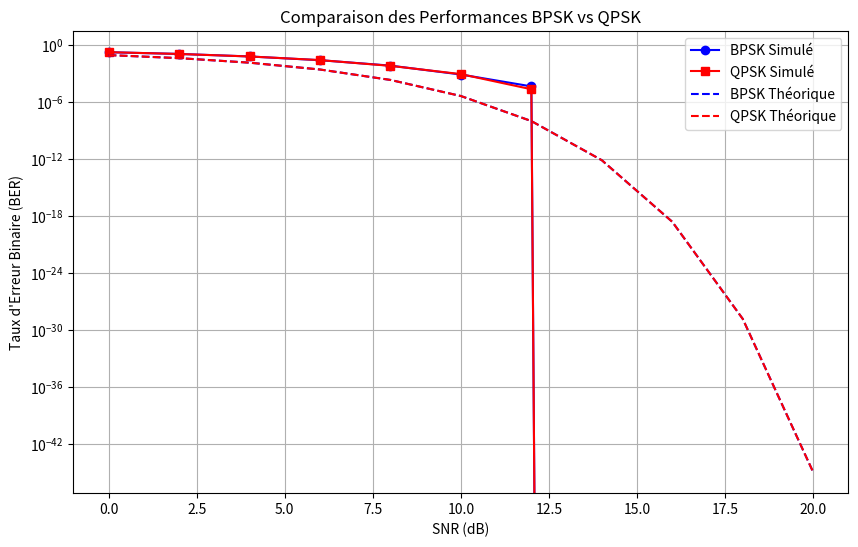
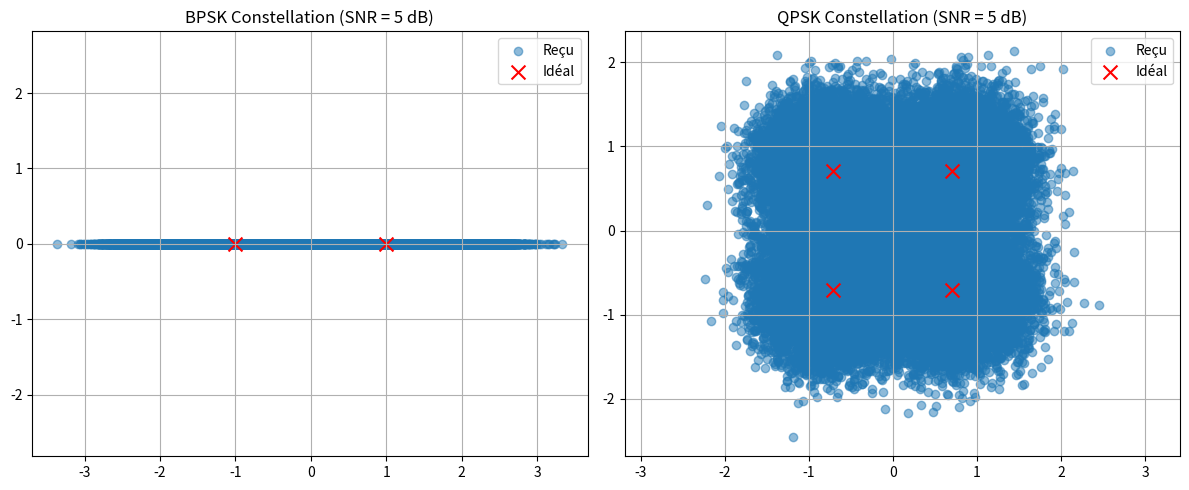
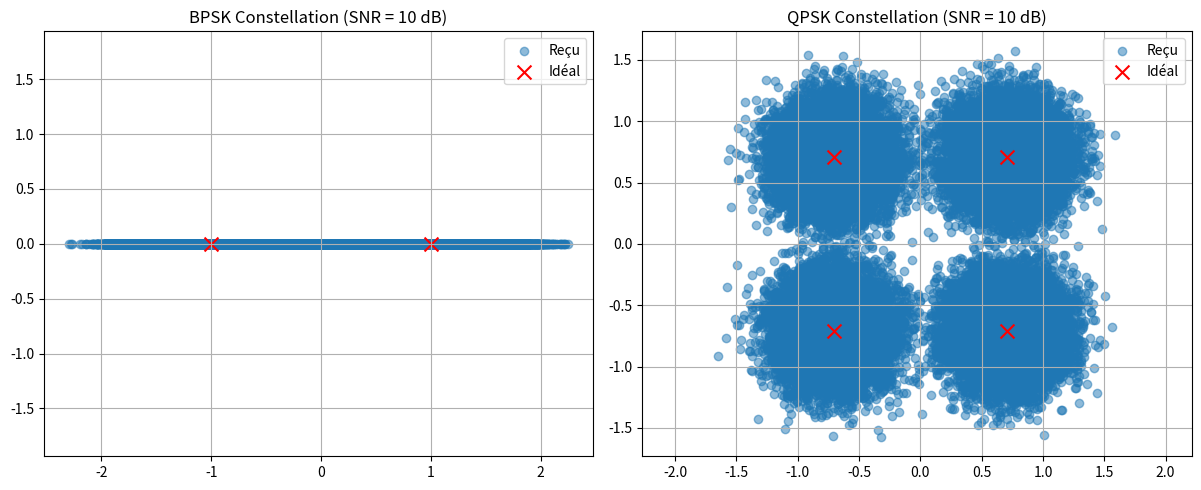
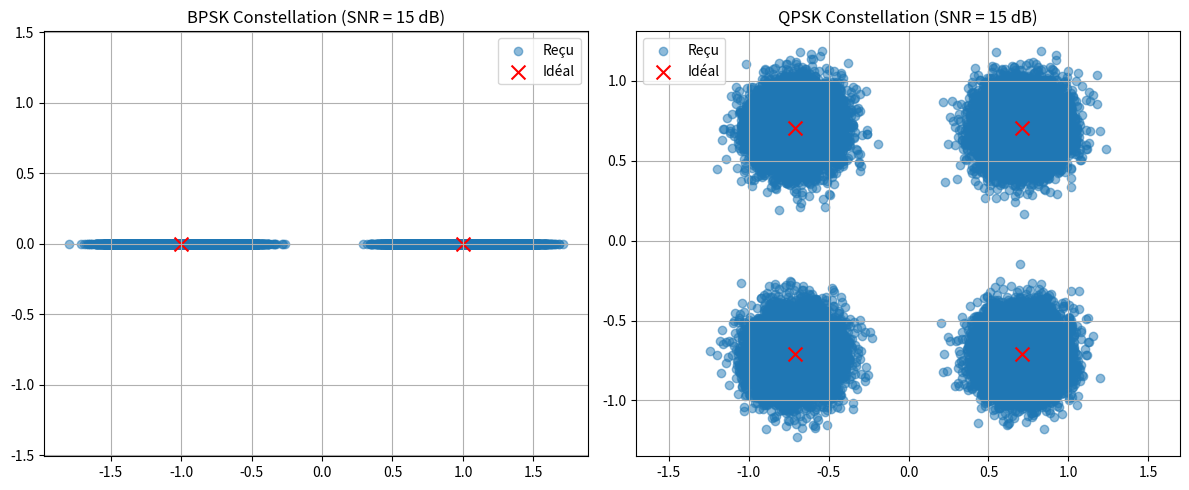

The script that saved these images, in order:
import numpy as np
import matplotlib.pyplot as plt
from scipy.special import erfc
import time

class ModulationPerformance:
    def __init__(self, n_bits=100000):
        self.n_bits = n_bits
        
    def generate_bits(self):
        """Génère des bits aléatoires"""
        return np.random.randint(0, 2, self.n_bits)
    
    def bpsk_modulate(self, bits):
        """Module les bits en BPSK"""
        return 2 * bits - 1
    
    def qpsk_modulate(self, bits):
        """Module les bits en QPSK"""
        # Groupe les bits par paires
        bits_reshaped = bits[:2*(len(bits)//2)].reshape(-1, 2)
        # Convertit chaque paire en symbole QPSK
        symbols = np.zeros(len(bits_reshaped), dtype=complex)
        
        # Mapping Gray code
        for i, bit_pair in enumerate(bits_reshaped):
            if bit_pair[0] == 0 and bit_pair[1] == 0:
                symbols[i] = (1 + 1j) / np.sqrt(2)  # 45 degrés
            elif bit_pair[0] == 0 and bit_pair[1] == 1:
                symbols[i] = (-1 + 1j) / np.sqrt(2)  # 135 degrés
            elif bit_pair[0] == 1 and bit_pair[1] == 1:
                symbols[i] = (-1 - 1j) / np.sqrt(2)  # 225 degrés
            else:
                symbols[i] = (1 - 1j) / np.sqrt(2)  # 315 degrés
                
        return symbols
    
    def add_noise(self, signal, snr_db):
        """Ajoute du bruit blanc gaussien au signal"""
        # Calcul de la puissance du bruit
        signal_power = np.mean(np.abs(signal)**2)
        noise_power = signal_power / (10**(snr_db/10))
        
        if np.iscomplexobj(signal):
            # Pour les signaux complexes (QPSK)
            noise = np.sqrt(noise_power/2) * (np.random.normal(0, 1, len(signal)) + 
                                            1j * np.random.normal(0, 1, len(signal)))
        else:
            # Pour les signaux réels (BPSK)
            noise = np.sqrt(noise_power) * np.random.normal(0, 1, len(signal))
            
        return signal + noise
    
    def bpsk_demodulate(self, received):
        """Démodule le signal BPSK"""
        return (received > 0).astype(int)
    
    def qpsk_demodulate(self, received):
        """Démodule le signal QPSK"""
        # Décision basée sur les quadrants
        bits = np.zeros(2*len(received), dtype=int)
        
        for i, symbol in enumerate(received):
            if symbol.real > 0 and symbol.imag > 0:
                bits[2*i:2*i+2] = [0, 0]
            elif symbol.real < 0 and symbol.imag > 0:
                bits[2*i:2*i+2] = [0, 1]
            elif symbol.real < 0 and symbol.imag < 0:
                bits[2*i:2*i+2] = [1, 1]
            else:
                bits[2*i:2*i+2] = [1, 0]
                
        return bits
    
    def calculate_ber(self, original, received):
        """Calcule le taux d'erreur binaire"""
        return np.sum(original != received) / len(original)
    
    def theoretical_ber_bpsk(self, snr_db):
        """Calcule le BER théorique pour BPSK"""
        snr = 10**(snr_db/10)
        return 0.5 * erfc(np.sqrt(snr))
    
    def theoretical_ber_qpsk(self, snr_db):
        """Calcule le BER théorique pour QPSK"""
        snr = 10**(snr_db/10)
        return self.theoretical_ber_bpsk(snr_db)  # Même que BPSK pour QPSK avec Gray coding
    
    def simulate(self, snr_range):
        """Simule les transmissions BPSK et QPSK pour différents SNR"""
        ber_bpsk = []
        ber_qpsk = []
        theo_ber_bpsk = []
        theo_ber_qpsk = []
        
        for snr in snr_range:
            # BPSK
            bits = self.generate_bits()
            bpsk_signal = self.bpsk_modulate(bits)
            received_bpsk = self.add_noise(bpsk_signal, snr)
            demod_bpsk = self.bpsk_demodulate(received_bpsk)
            ber_bpsk.append(self.calculate_ber(bits, demod_bpsk))
            theo_ber_bpsk.append(self.theoretical_ber_bpsk(snr))
            
            # QPSK
            qpsk_signal = self.qpsk_modulate(bits)
            received_qpsk = self.add_noise(qpsk_signal, snr)
            demod_qpsk = self.qpsk_demodulate(received_qpsk)
            ber_qpsk.append(self.calculate_ber(bits[:2*(len(bits)//2)], 
                                             demod_qpsk[:2*(len(bits)//2)]))
            theo_ber_qpsk.append(self.theoretical_ber_qpsk(snr))
            
        return np.array(ber_bpsk), np.array(ber_qpsk), \
               np.array(theo_ber_bpsk), np.array(theo_ber_qpsk)

    def plot_constellation(self, snr_db):
        """Affiche les constellations pour un SNR donné"""
        bits = self.generate_bits()
        
        # BPSK
        bpsk_signal = self.bpsk_modulate(bits)
        received_bpsk = self.add_noise(bpsk_signal, snr_db)
        
        # QPSK
        qpsk_signal = self.qpsk_modulate(bits)
        received_qpsk = self.add_noise(qpsk_signal, snr_db)
        
        plt.figure(figsize=(12, 5))
        
        # BPSK Constellation
        plt.subplot(121)
        plt.scatter(np.real(received_bpsk), np.imag(received_bpsk), 
                   alpha=0.5, label='Reçu')
        plt.scatter([-1, 1], [0, 0], color='red', marker='x', 
                   s=100, label='Idéal')
        plt.title(f'BPSK Constellation (SNR = {snr_db} dB)')
        plt.grid(True)
        plt.axis('equal')
        plt.legend()
        
        # QPSK Constellation
        plt.subplot(122)
        plt.scatter(np.real(received_qpsk), np.imag(received_qpsk), 
                   alpha=0.5, label='Reçu')
        ideal_qpsk = np.array([1+1j, -1+1j, -1-1j, 1-1j]) / np.sqrt(2)
        plt.scatter(np.real(ideal_qpsk), np.imag(ideal_qpsk), 
                   color='red', marker='x', s=100, label='Idéal')
        plt.title(f'QPSK Constellation (SNR = {snr_db} dB)')
        plt.grid(True)
        plt.axis('equal')
        plt.legend()
        
        plt.tight_layout()
        return plt.gcf()

def main():
    # Paramètres de simulation
    n_bits = 100000
    snr_range = np.arange(0, 21, 2)  # 0 à 20 dB
    
    # Création de l'objet de simulation
    mod_perf = ModulationPerformance(n_bits)
    
    # Mesure du temps d'exécution
    start_time = time.time()
    
    # Simulation
    print("Simulation en cours...")
    ber_bpsk, ber_qpsk, theo_ber_bpsk, theo_ber_qpsk = mod_perf.simulate(snr_range)
    
    print(f"Temps d'exécution: {time.time() - start_time:.2f} secondes")
    
    # Tracer les résultats
    plt.figure(figsize=(10, 6))
    plt.semilogy(snr_range, ber_bpsk, 'bo-', label='BPSK Simulé')
    plt.semilogy(snr_range, ber_qpsk, 'rs-', label='QPSK Simulé')
    plt.semilogy(snr_range, theo_ber_bpsk, 'b--', label='BPSK Théorique')
    plt.semilogy(snr_range, theo_ber_qpsk, 'r--', label='QPSK Théorique')
    
    plt.grid(True)
    plt.xlabel('SNR (dB)')
    plt.ylabel('Taux d\'Erreur Binaire (BER)')
    plt.title('Comparaison des Performances BPSK vs QPSK')
    plt.legend()
    plt.savefig('ber_comparison.png', dpi=300, bbox_inches='tight')
    plt.close()
    
    # Afficher les constellations pour quelques valeurs de SNR
    snr_values = [5, 10, 15]
    for snr in snr_values:
        fig = mod_perf.plot_constellation(snr)
        fig.savefig(f'constellation_snr_{snr}dB.png', dpi=300, bbox_inches='tight')
        plt.close()
    
    # Afficher les résultats numériques
    print("\nRésultats de la simulation:")
    print("SNR (dB) | BPSK BER  | QPSK BER")
    print("-" * 35)
    for i, snr in enumerate(snr_range):
        print(f"{snr:8.1f} | {ber_bpsk[i]:.2e} | {ber_qpsk[i]:.2e}")

if __name__ == "__main__":
    main()
